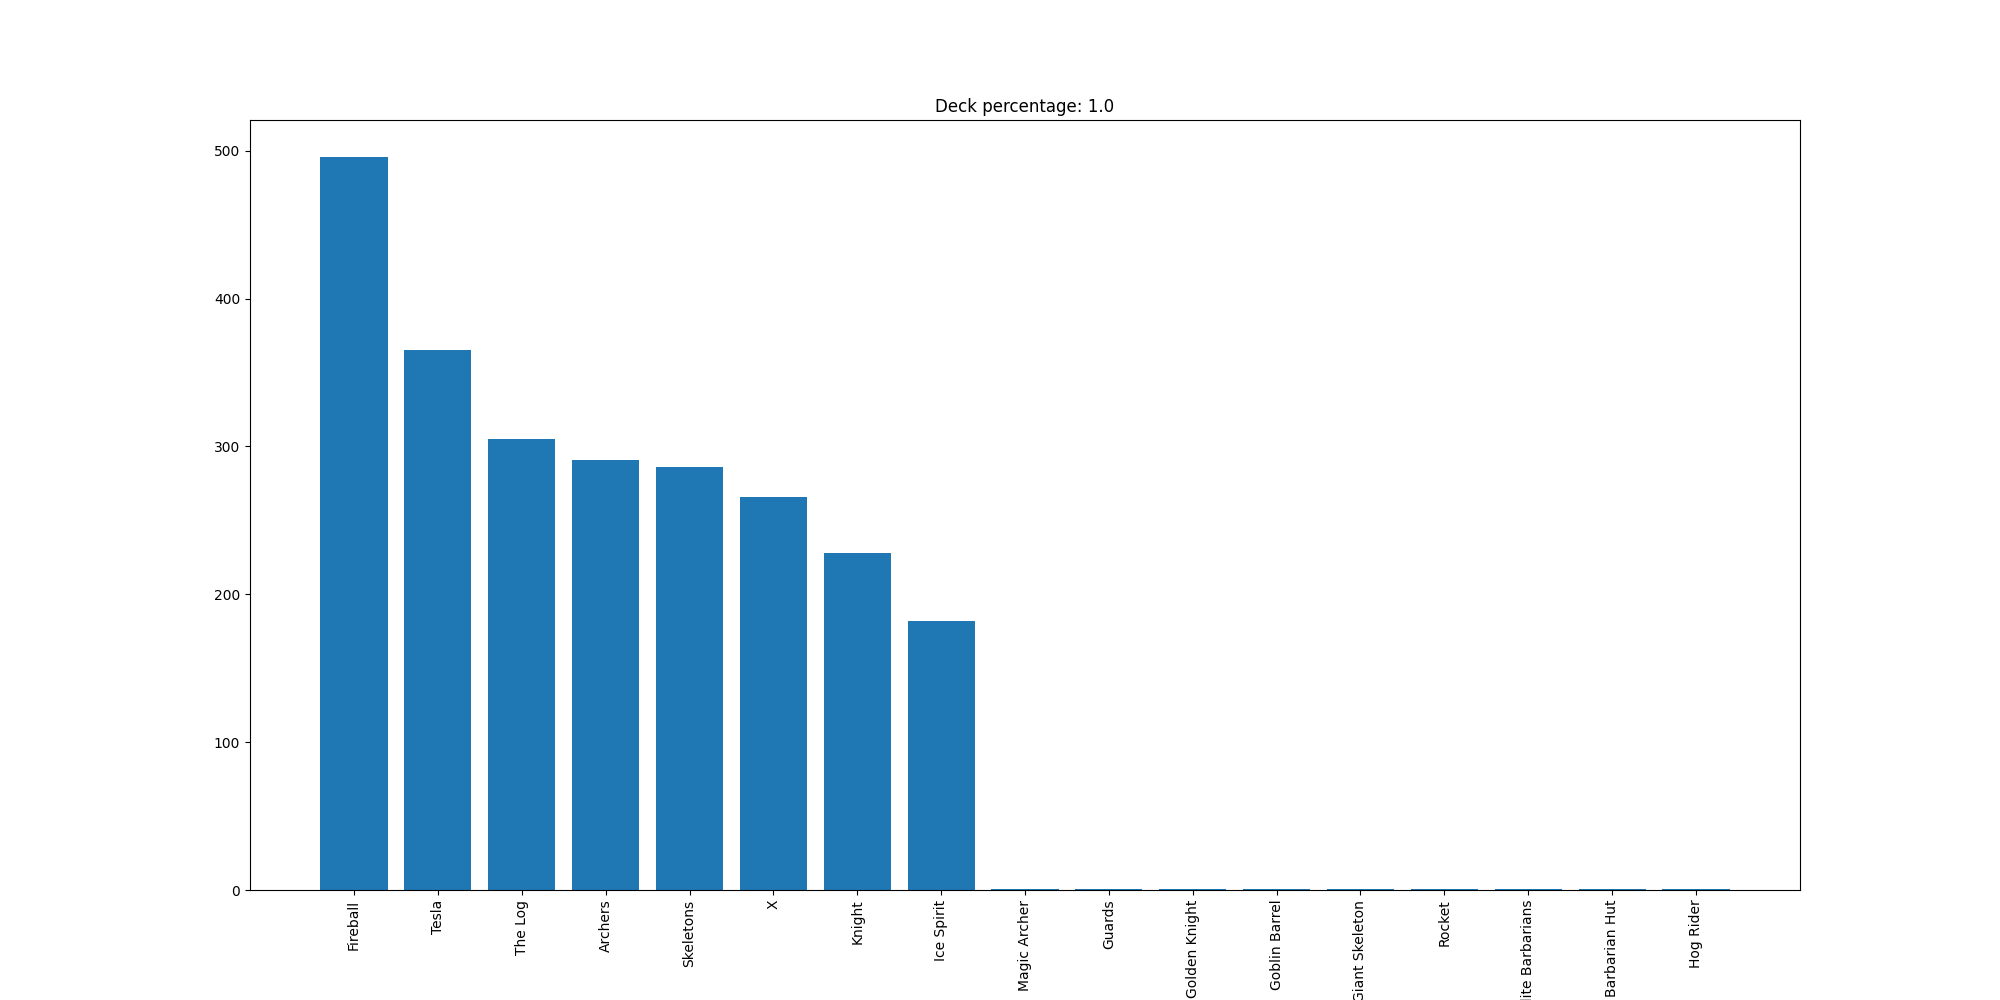

Source data for this figure (header and first rows):
Fireball, 496
Tesla, 365
The Log, 305
Archers, 291
Skeletons, 286
X, 266
Knight, 228
Ice Spirit, 182
Magic Archer, 1
Guards, 1
Golden Knight, 1
Goblin Barrel, 1
Giant Skeleton, 1
Rocket, 1
Elite Barbarians, 1
Barbarian Hut, 1
Hog Rider, 1
